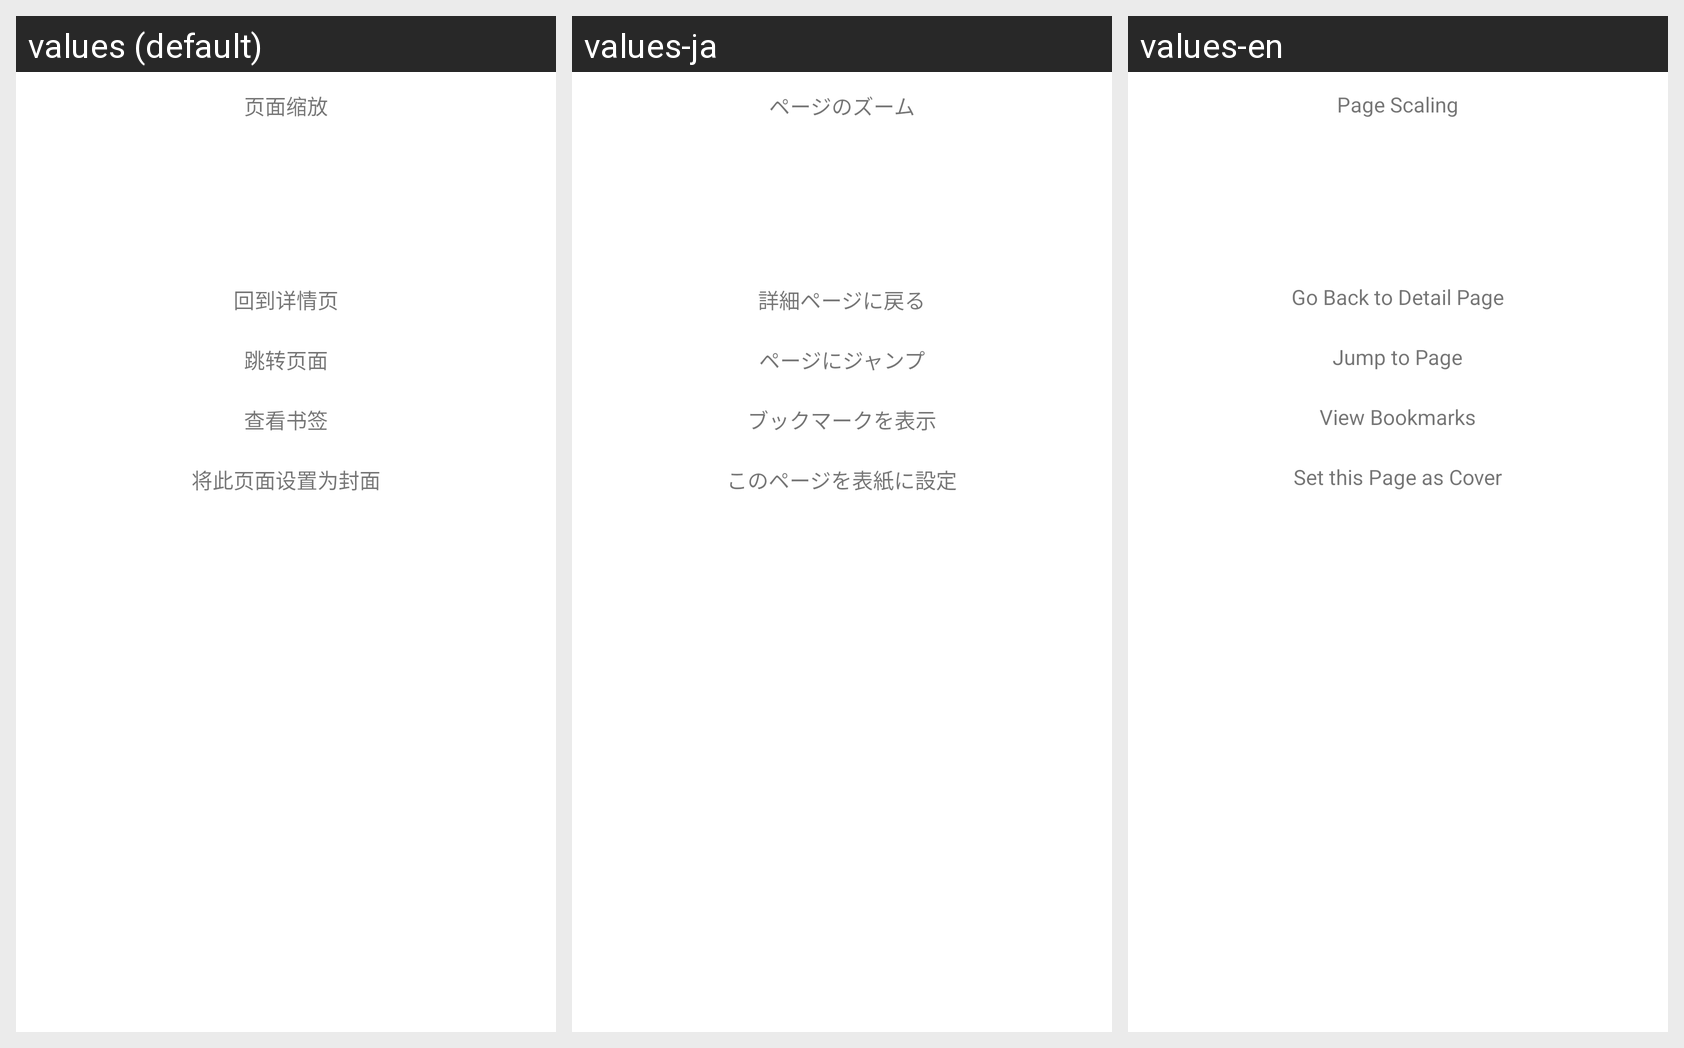

Here is an Android app screen in its default locale and in the app's own translations. Write out the translated-string differences for the strings that appear on this screen.
Android screen res/layout/view_reader_bottom.xml rendered under 3 locales, left to right: values (default), values-ja, values-en. Device: Nexus 5 (rendered at 1080×1920; each locale shown at half size, 540×960, under a caption strip naming it); theme Theme.MaterialComponents.DayNight.NoActionBar.
Strings drawn on this screen, with the default value and each locale's value (text and hints the layout hard-codes, and strings that could not be matched under every locale, appear in the picture but are not listed):

setting_read_scale_method_title
  values: 页面缩放
  values-ja: ページのズーム
  values-en: Page Scaling

bottom_pop_goto_detail
  values: 回到详情页
  values-ja: 詳細ページに戻る
  values-en: Go Back to Detail Page

bottom_pop_select_page
  values: 跳转页面
  values-ja: ページにジャンプ
  values-en: Jump to Page

bottom_pop_display_bookmark
  values: 查看书签
  values-ja: ブックマークを表示
  values-en: View Bookmarks

bottom_pop_change_thumb
  values: 将此页面设置为封面
  values-ja: このページを表紙に設定
  values-en: Set this Page as Cover
